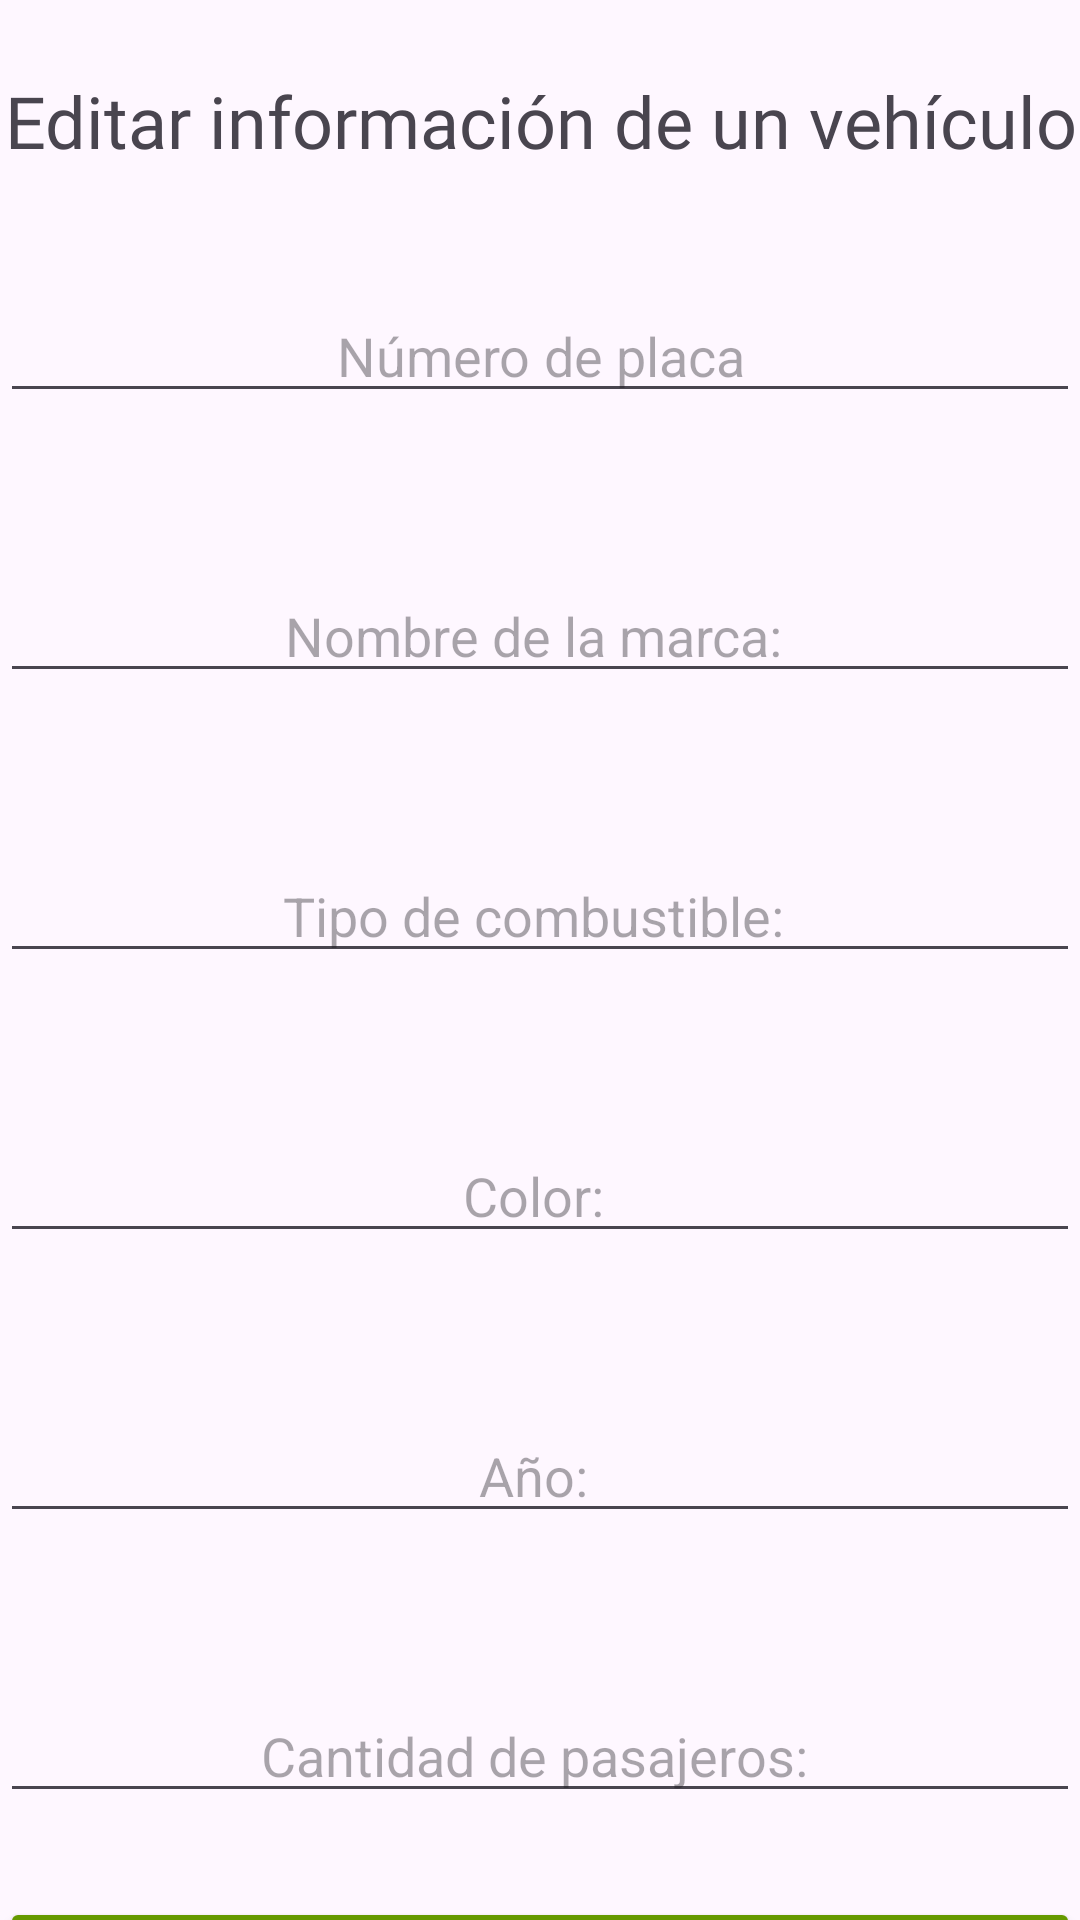

This screen was rendered from an Android layout file. Write that file and the resources it references.
<!-- AndroidManifest.xml: application theme Theme.Laboratorio2US21003 -->
<!-- res/layout/activity_edit_vehicle_information.xml -->
<?xml version="1.0" encoding="utf-8"?>
<androidx.constraintlayout.widget.ConstraintLayout xmlns:android="http://schemas.android.com/apk/res/android"
    xmlns:app="http://schemas.android.com/apk/res-auto"
    xmlns:tools="http://schemas.android.com/tools"
    android:id="@+id/main"
    android:layout_width="match_parent"
    android:layout_height="match_parent"
    tools:context=".activities.vehicles.EditVehicleInformationActivity">

    <TextView
        android:id="@+id/textViewEditVehicleTopMessage"
        android:layout_width="match_parent"
        android:layout_height="wrap_content"
        android:layout_marginTop="24dp"
        android:fontFamily="@font/roboto"
        android:text="Editar información de un vehículo"
        android:textAlignment="center"
        android:textSize="24sp"
        app:layout_constraintTop_toTopOf="parent"
        tools:layout_editor_absoluteX="0dp" />

    <EditText
        android:id="@+id/editTextEditPlateNumber"
        android:layout_width="match_parent"
        android:layout_height="wrap_content"
        android:layout_marginTop="40dp"
        android:ems="10"
        android:hint="Número de placa"
        android:inputType="text"
        android:textAlignment="center"
        app:layout_constraintTop_toBottomOf="@+id/textViewEditVehicleTopMessage"
        tools:layout_editor_absoluteX="0dp" />

    <EditText
        android:id="@+id/editTextEditBrandName"
        android:layout_width="match_parent"
        android:layout_height="wrap_content"
        android:layout_marginTop="52dp"
        android:ems="10"
        android:hint="Nombre de la marca: "
        android:textAlignment="center"
        android:inputType="text"
        app:layout_constraintTop_toBottomOf="@+id/editTextEditPlateNumber"
        tools:layout_editor_absoluteX="0dp" />

    <EditText
        android:id="@+id/editTextEditFuelType"
        android:layout_width="match_parent"
        android:layout_height="wrap_content"
        android:layout_marginTop="52dp"
        android:ems="10"
        android:hint="Tipo de combustible: "
        android:textAlignment="center"
        android:inputType="text"
        app:layout_constraintTop_toBottomOf="@+id/editTextEditBrandName"
        tools:layout_editor_absoluteX="0dp" />

    <EditText
        android:id="@+id/editTextEditColor"
        android:layout_width="match_parent"
        android:layout_height="wrap_content"
        android:layout_marginTop="52dp"
        android:ems="10"
        android:hint="Color: "
        android:textAlignment="center"
        android:inputType="text"
        app:layout_constraintTop_toBottomOf="@+id/editTextEditFuelType"
        tools:layout_editor_absoluteX="0dp" />

    <EditText
        android:id="@+id/editTextEditYear"
        android:layout_width="match_parent"
        android:layout_height="wrap_content"
        android:layout_marginTop="52dp"
        android:ems="10"
        android:inputType="number"
        android:hint="Año: "
        android:textAlignment="center"
        app:layout_constraintTop_toBottomOf="@+id/editTextEditColor"
        tools:layout_editor_absoluteX="94dp" />

    <EditText
        android:id="@+id/editTextEditTotalPassengers"
        android:layout_width="match_parent"
        android:layout_height="wrap_content"
        android:layout_marginTop="52dp"
        android:ems="10"
        android:inputType="number"
        android:hint="Cantidad de pasajeros: "
        android:textAlignment="center"
        app:layout_constraintTop_toBottomOf="@+id/editTextEditYear"
        tools:layout_editor_absoluteX="91dp" />

    <Button
        android:id="@+id/buttonRegisterEditVehicle"
        android:layout_width="match_parent"
        android:layout_height="wrap_content"
        android:layout_marginTop="28dp"
        android:backgroundTint="@android:color/holo_green_dark"
        android:text="Actualizar información del vehículo"
        app:layout_constraintTop_toBottomOf="@+id/editTextEditTotalPassengers"
        tools:layout_editor_absoluteX="0dp" />

    <Button
        android:id="@+id/buttonCancellEdit"
        android:layout_width="match_parent"
        android:layout_height="wrap_content"
        android:layout_marginTop="8dp"
        android:text="Cancelar"
        android:backgroundTint="@android:color/holo_red_dark"
        app:layout_constraintTop_toBottomOf="@+id/buttonRegisterEditVehicle"
        tools:layout_editor_absoluteX="151dp" />

</androidx.constraintlayout.widget.ConstraintLayout>
<!-- resources referenced by this layout -->
<resources>
  <style name="Theme.Laboratorio2US21003" parent="Base.Theme.Laboratorio2US21003" />
  <style name="Base.Theme.Laboratorio2US21003" parent="Theme.Material3.DayNight.NoActionBar">
          
          
      </style>
</resources>
